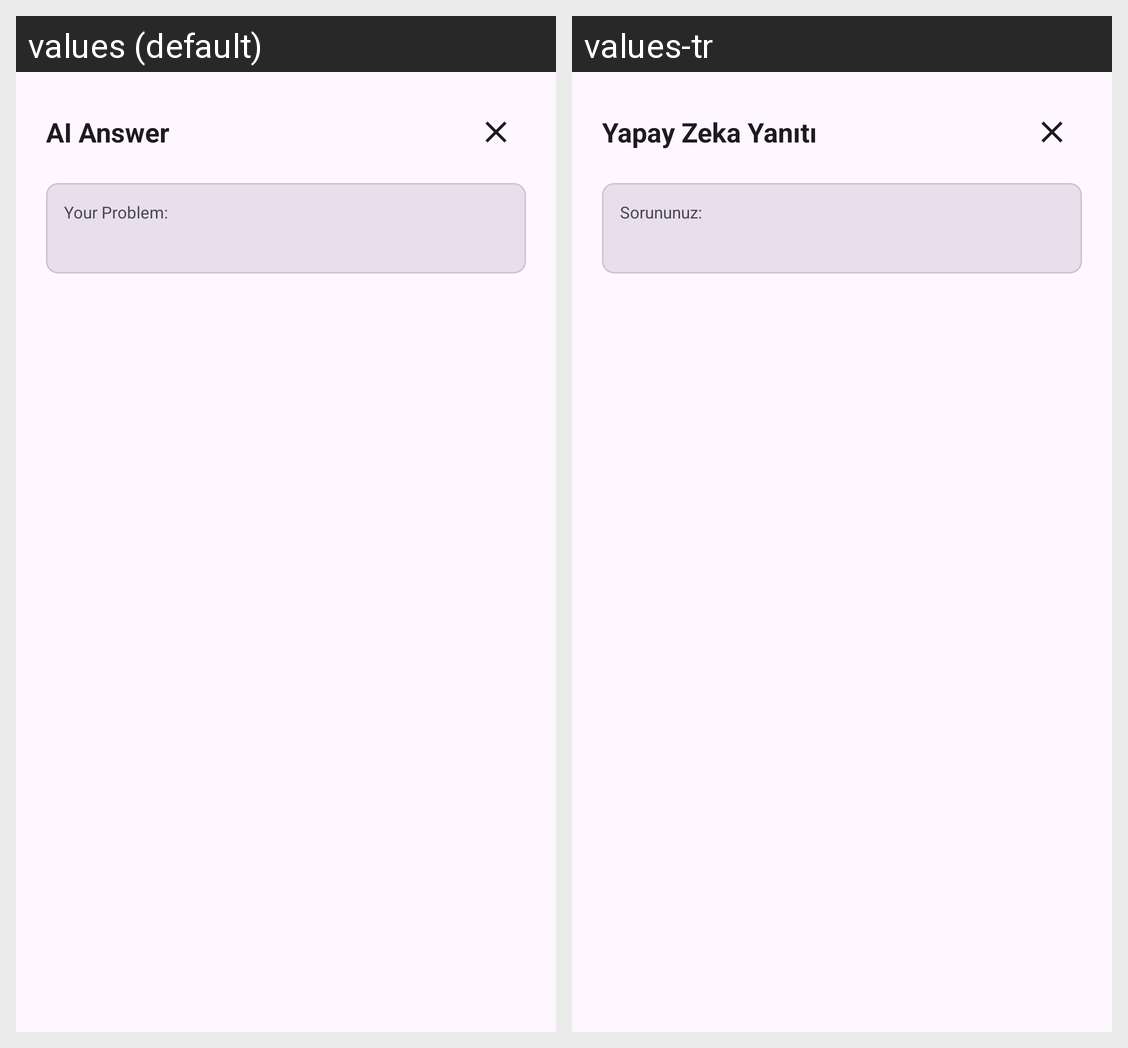

The Android screen above is rendered under two locales of the same app. Produce the string resources it draws, with the default and per-locale values.
Android screen res/layout/dialog_ai_answer.xml rendered under 2 locales, left to right: values (default), values-tr. Device: Nexus 5 (rendered at 1080×1920; each locale shown at half size, 540×960, under a caption strip naming it); theme Theme.KariDLogManager.
Strings drawn on this screen, with the default value and each locale's value (text and hints the layout hard-codes, and strings that could not be matched under every locale, appear in the picture but are not listed):

ai_answer_title
  values: AI Answer
  values-tr: Yapay Zeka Yanıtı

ai_your_problem
  values: Your Problem:
  values-tr: Sorununuz:
